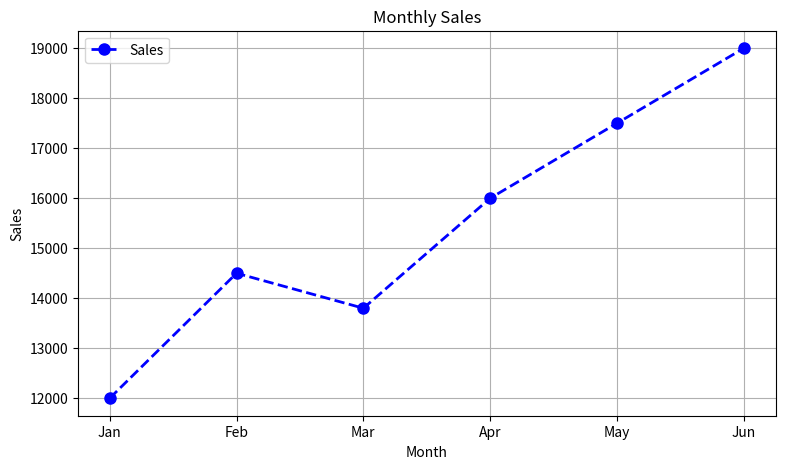

The matplotlib source for this figure:
import pandas as pd
import matplotlib.pyplot as plt

data = pd.DataFrame({
    "Month": ["Jan", "Feb", "Mar", "Apr", "May", "Jun"],
    "Sales": [12000, 14500, 13800, 16000, 17500, 19000],
    "Customers": [120, 145, 138, 160, 175, 190]
})

print(data)

plt.figure(figsize=(9, 5))

plt.plot(
    data["Month"],
    data["Sales"],
    color="blue",
    marker="o",
    linestyle="--",
    linewidth=2,
    markersize=8,
    label="Sales"
)

plt.title("Monthly Sales")
plt.xlabel("Month")
plt.ylabel("Sales")
plt.legend()
plt.grid()

plt.savefig("custom_sales_analysis.png")
plt.show()
